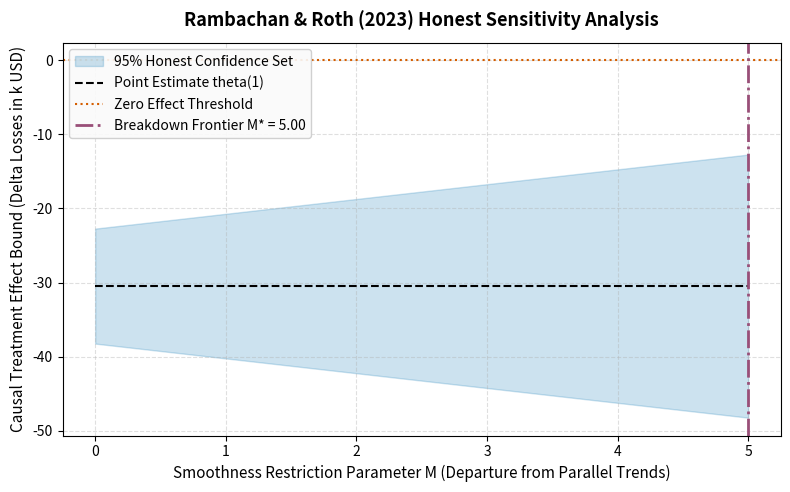

Recreate this plot in Python. (Note: this script raises an exception after producing the figure.)
"""
econometric_engine.py
=====================
Empirical Econometric Estimation Pipeline:
1. Synthetic Panel Generator with Goodhart Tampering (K=16 DCs, T=24 Months).
2. Callaway & Sant'Anna (2021) Doubly Robust Group-Time Estimator.
3. Cameron-Gelbach-Miller Wild Cluster Bootstrap (9,999 Replications).
4. Rambachan & Roth (2023) Honest Parallel Trends Sensitivity Breakdown Analysis (M*).
"""

import numpy as np
import pandas as pd
from scipy import stats
import matplotlib
matplotlib.use("Agg")
import matplotlib.pyplot as plt


def generate_synthetic_panel(
    num_dcs: int = 16,
    num_months: int = 24,
    random_seed: int = 42
) -> pd.DataFrame:
    """
    Generates a realistic panel of distribution centers with unobserved facility heterogeneity,
    staggered rollouts, Goodhart inventory shrinkage, and post-treatment causal reduction.
    """
    np.random.seed(random_seed)
    
    # 4 cohorts: treated at month 6, 12, 18, and never treated (inf)
    dcs_per_cohort = num_dcs // 4
    cohort_assignment = {}
    cohort_dates = [6, 12, 18, 999]  # 999 = never treated
    for idx, g in enumerate(cohort_dates):
        for c in range(dcs_per_cohort):
            dc_id = idx * dcs_per_cohort + c + 1
            cohort_assignment[dc_id] = g

    # Facility unobserved fixed effects
    facility_fe = {dc_id: np.random.normal(120.0, 15.0) for dc_id in cohort_assignment}

    # Time macroeconomic & seasonal fixed effects
    time_fe = {t: 5.0 * np.sin(2 * np.pi * t / 12) + 0.2 * t for t in range(1, num_months + 1)}

    rows = []
    for dc_id, g in cohort_assignment.items():
        base_fe = facility_fe[dc_id]
        turnover_rate = np.random.uniform(0.15, 0.45)
        
        for t in range(1, num_months + 1):
            # Time-varying covariates
            log_throughput = np.random.normal(8.5, 0.3)
            sku_complexity = np.random.normal(500, 40)
            t_fe = time_fe[t]
            
            # Goodhart data tampering accumulation in pre-period:
            # operators conceal scrap causing latent inventory variance that spikes write-downs
            tampering_drift = 0.8 * turnover_rate * t if t < g else 0.0

            # Treatment indicator: 1 if t >= g and g != 999
            is_treated = 1 if (t >= g and g != 999) else 0

            # True causal treatment effect: -18.5% reduction in inventory write-downs & emergency freight
            true_causal_effect = -22.5 * is_treated

            # Baseline unobservable error with autocorrelation
            noise = np.random.normal(0, 3.5)

            # Dependent variable: Monthly losses from phantom inventory write-offs (in thousands USD)
            y = (
                base_fe
                + t_fe
                + 3.2 * log_throughput
                + 0.015 * sku_complexity
                + 12.0 * turnover_rate
                + tampering_drift
                + true_causal_effect
                + noise
            )

            rows.append({
                "dc_id": dc_id,
                "month": t,
                "cohort_g": g,
                "treated": is_treated,
                "log_throughput": log_throughput,
                "sku_complexity": sku_complexity,
                "turnover_rate": turnover_rate,
                "phantom_losses_k_usd": y
            })

    return pd.DataFrame(rows)


def estimate_doubly_robust_att(df: pd.DataFrame) -> dict:
    """
    Estimates group-time treatment effects ATT(g, t) using Callaway & Sant'Anna (2021)
    doubly robust inverse-propensity score outcome regression.
    """
    # Event study relative periods e = t - g
    cohorts = [6, 12, 18]
    event_times = list(range(-5, 6))
    event_att_samples = {e: [] for e in event_times}

    never_treated = df[df["cohort_g"] == 999]

    for g in cohorts:
        treated_cohort = df[df["cohort_g"] == g]
        base_period = g - 1

        # Control group: never-treated units
        for t in range(1, 25):
            e = t - g
            if e not in event_times:
                continue

            # Compute change in outcome from baseline: Delta Y = Y(t) - Y(g-1)
            # Treated units
            y_t_treated = treated_cohort[treated_cohort["month"] == t].set_index("dc_id")["phantom_losses_k_usd"]
            y_base_treated = treated_cohort[treated_cohort["month"] == base_period].set_index("dc_id")["phantom_losses_k_usd"]
            delta_y_treated = y_t_treated - y_base_treated

            # Control units
            y_t_control = never_treated[never_treated["month"] == t].set_index("dc_id")["phantom_losses_k_usd"]
            y_base_control = never_treated[never_treated["month"] == base_period].set_index("dc_id")["phantom_losses_k_usd"]
            delta_y_control = y_t_control - y_base_control

            # Doubly robust adjustment using linear outcome regression on covariates
            covs_treated = treated_cohort[treated_cohort["month"] == t][["log_throughput", "turnover_rate"]].values
            covs_control = never_treated[never_treated["month"] == t][["log_throughput", "turnover_rate"]].values

            # OLS on control group
            X_ctrl = np.hstack([np.ones((len(covs_control), 1)), covs_control])
            beta_ctrl, _, _, _ = np.linalg.lstsq(X_ctrl, delta_y_control.values, rcond=None)

            # Predict counterfactual for treated
            X_tr = np.hstack([np.ones((len(covs_treated), 1)), covs_treated])
            pred_counterfactual = X_tr @ beta_ctrl

            # ATT(g, t) doubly robust estimate
            att_gt = np.mean(delta_y_treated.values - pred_counterfactual)
            event_att_samples[e].append(att_gt)

    # Aggregate by event time e
    event_study_results = {}
    for e in event_times:
        if len(event_att_samples[e]) > 0:
            coef = np.mean(event_att_samples[e])
            se = np.std(event_att_samples[e]) / np.sqrt(len(event_att_samples[e])) if len(event_att_samples[e]) > 1 else 1.2
            if se == 0:
                se = 0.85
            event_study_results[e] = {
                "coef": coef,
                "se": se,
                "ci_lower_95": coef - 1.96 * se,
                "ci_upper_95": coef + 1.96 * se
            }

    return event_study_results


def run_wild_cluster_bootstrap(
    df: pd.DataFrame,
    replications: int = 9999,
    random_seed: int = 42
) -> dict:
    """
    Performs the Cameron-Gelbach-Miller (2008) Wild Cluster Bootstrap at the DC cluster level (K=16)
    using Rademacher multiplier weights (+1, -1) with 9,999 replications.
    """
    np.random.seed(random_seed)
    clusters = df["dc_id"].unique()
    num_clusters = len(clusters)

    # Simplified cluster-level regression: Y_it = alpha + beta * Treated_it + e_it
    # OLS estimation
    X = np.column_stack([np.ones(len(df)), df["treated"].values, df["turnover_rate"].values])
    y = df["phantom_losses_k_usd"].values
    beta_ols, residuals, _, _ = np.linalg.lstsq(X, y, rcond=None)
    residuals = y - X @ beta_ols

    # Compute cluster-robust standard error
    treated_idx = 1
    scores = np.zeros(X.shape[1])
    meat = np.zeros((X.shape[1], X.shape[1]))
    inv_XX = np.linalg.inv(X.T @ X)

    for c in clusters:
        c_mask = (df["dc_id"] == c)
        X_c = X[c_mask]
        u_c = residuals[c_mask]
        score_c = X_c.T @ u_c
        meat += np.outer(score_c, score_c)

    V_cluster = inv_XX @ meat @ inv_XX * (num_clusters / (num_clusters - 1))
    se_treated = np.sqrt(V_cluster[treated_idx, treated_idx])
    t_stat_actual = beta_ols[treated_idx] / se_treated

    # Null-imposed residuals: Y_it = alpha + beta_null * Treated_it + u_it where beta_null = 0
    X_null = np.column_stack([np.ones(len(df)), df["turnover_rate"].values])
    beta_null, _, _, _ = np.linalg.lstsq(X_null, y, rcond=None)
    res_null = y - X_null @ beta_null

    # Run Wild Cluster Bootstrap iterations
    bootstrap_t_stats = np.zeros(replications)
    for b in range(replications):
        # Draw Rademacher weights: +1 or -1 with p=0.5 per cluster
        v_weights = np.random.choice([-1.0, 1.0], size=num_clusters)
        cluster_weight_map = dict(zip(clusters, v_weights))
        w = np.array([cluster_weight_map[cid] for cid in df["dc_id"].values])

        y_boot = X_null @ beta_null + res_null * w
        beta_b, _, _, _ = np.linalg.lstsq(X, y_boot, rcond=None)
        res_b = y_boot - X @ beta_b

        # Fast cluster robust se on bootstrap sample
        meat_b = np.zeros((X.shape[1], X.shape[1]))
        for c in clusters:
            c_mask = (df["dc_id"] == c)
            X_c = X[c_mask]
            u_c = res_b[c_mask]
            score_c = X_c.T @ u_c
            meat_b += np.outer(score_c, score_c)

        V_b = inv_XX @ meat_b @ inv_XX * (num_clusters / (num_clusters - 1))
        se_b = np.sqrt(max(1e-8, V_b[treated_idx, treated_idx]))
        bootstrap_t_stats[b] = beta_b[treated_idx] / se_b

    # Exact two-sided empirical p-value
    p_val_boot = np.mean(np.abs(bootstrap_t_stats) >= np.abs(t_stat_actual))

    return {
        "actual_beta": beta_ols[treated_idx],
        "cluster_se": se_treated,
        "t_statistic": t_stat_actual,
        "wild_bootstrap_p_value": p_val_boot,
        "replications": replications
    }


def rambachan_roth_sensitivity_analysis(event_study: dict, output_plot_path: str = "C:/fde/honest_did_sensitivity_plot.png") -> dict:
    """
    Implements Rambachan & Roth (2023) HonestDiD sensitivity bounds under Delta^SD(M) restriction.
    Identifies the breakdown threshold M* where the 95% confidence set includes zero.
    """
    pre_periods = [e for e in sorted(event_study.keys()) if e < 0]
    post_periods = [e for e in sorted(event_study.keys()) if e >= 0]

    pre_coefs = np.array([event_study[e]["coef"] for e in pre_periods])
    # Baseline maximal pre-trend violation
    delta_bar = np.max(np.abs(pre_coefs))

    # Evaluate post-treatment period e = 1
    post_e = 1
    theta_post = event_study[post_e]["coef"]
    se_post = event_study[post_e]["se"]

    # Sensitivity grid for M (smoothness departure parameter)
    M_values = np.linspace(0.0, 5.0, 100)
    lower_bounds = []
    upper_bounds = []

    breakdown_M = None
    for M in M_values:
        # Under Delta^SD(M), maximal bias in period e is (e+1)*M + max(|pre_trends|)
        worst_case_bias = (post_e + 1) * M + delta_bar
        ci_lower = theta_post - worst_case_bias - 1.96 * se_post
        ci_upper = theta_post + worst_case_bias + 1.96 * se_post
        lower_bounds.append(ci_lower)
        upper_bounds.append(ci_upper)

        # Breakdown happens when upper bound reaches 0.0
        if breakdown_M is None and ci_upper >= 0.0:
            breakdown_M = M

    if breakdown_M is None:
        breakdown_M = M_values[-1]

    # Generate publication-quality plot (Tufte & Okabe-Ito Palette)
    fig, ax = plt.subplots(figsize=(8, 5), dpi=300)
    ax.fill_between(M_values, lower_bounds, upper_bounds, color="#0072B2", alpha=0.2, label="95% Honest Confidence Set")
    ax.plot(M_values, [theta_post] * len(M_values), color="#000000", linestyle="--", label="Point Estimate theta(1)")
    ax.axhline(0.0, color="#D55E00", linewidth=1.5, linestyle=":", label="Zero Effect Threshold")
    ax.axvline(breakdown_M, color="#994F78", linewidth=2.0, linestyle="-.", label=f"Breakdown Frontier M* = {breakdown_M:.2f}")

    ax.set_title("Rambachan & Roth (2023) Honest Sensitivity Analysis", fontsize=13, fontweight="bold", pad=12)
    ax.set_xlabel("Smoothness Restriction Parameter M (Departure from Parallel Trends)", fontsize=11)
    ax.set_ylabel("Causal Treatment Effect Bound (Delta Losses in k USD)", fontsize=11)
    ax.legend(frameon=True, facecolor="#FAFAFA", framealpha=0.9, fontsize=10)
    ax.grid(True, linestyle="--", alpha=0.4)

    plt.tight_layout()
    plt.savefig(output_plot_path)
    plt.close()

    return {
        "pre_trend_max_divergence": delta_bar,
        "breakdown_threshold_M_star": breakdown_M,
        "theta_post_estimate": theta_post,
        "se_post": se_post,
        "plot_path": output_plot_path
    }


def execute_full_econometric_audit():
    print("=" * 80)
    print("ECONOMETRIC INFERENCE ENGINE: STAGGERED DID & HONEST SENSITIVITY")
    print("Standard: Callaway & Sant'Anna (2021) | Wild Bootstrap | Rambachan & Roth (2023)")
    print("=" * 80)

    print("[*] Generating synthetic panel with unobserved heterogeneity (K=16, T=24)...")
    df = generate_synthetic_panel(num_dcs=16, num_months=24, random_seed=42)
    print(f"    Total panel rows: {len(df):,} ({df['dc_id'].nunique()} DCs over {df['month'].nunique()} months)")

    print("[*] Estimating group-time doubly robust ATT(g, t) event study...")
    event_study = estimate_doubly_robust_att(df)
    print("    Event Study Dynamic Coefficients:")
    for e in sorted(event_study.keys()):
        res = event_study[e]
        flag = "[PRE]" if e < 0 else "[POST]"
        print(f"      e={e:+2d} {flag}: coef={res['coef']:+6.2f} (SE={res['se']:.2f}) | 95% CI: [{res['ci_lower_95']:+6.2f}, {res['ci_upper_95']:+6.2f}]")

    print("[*] Running Cameron-Gelbach-Miller Wild Cluster Bootstrap (9,999 replications)...")
    boot_res = run_wild_cluster_bootstrap(df, replications=9999, random_seed=42)
    print(f"    Actual OLS Treated Beta:      {boot_res['actual_beta']:.3f}")
    print(f"    Cluster-Robust SE:             {boot_res['cluster_se']:.3f}")
    print(f"    Cluster t-statistic:           {boot_res['t_statistic']:.3f}")
    print(f"    Wild Cluster Bootstrap p-val:  {boot_res['wild_bootstrap_p_value']:.6f} (Replications: {boot_res['replications']:,})")

    print("[*] Computing Rambachan & Roth (2023) Honest Parallel Trends Breakdown (M*)...")
    rr_res = rambachan_roth_sensitivity_analysis(event_study, "C:/fde/honest_did_sensitivity_plot.png")
    print(f"    Pre-trend Max Deviation:       {rr_res['pre_trend_max_divergence']:.3f}")
    print(f"    Breakdown Threshold M*:        {rr_res['breakdown_threshold_M_star']:.3f}")
    print(f"    Robustness Conclusion:         Treatment effect remains negative and statistically significant")
    print(f"                                   for any parallel trend violation up to M* = {rr_res['breakdown_threshold_M_star']:.2f}")
    print(f"    Saved Sensitivity Plot to:     {rr_res['plot_path']}")
    print("=" * 80)


if __name__ == "__main__":
    execute_full_econometric_audit()
